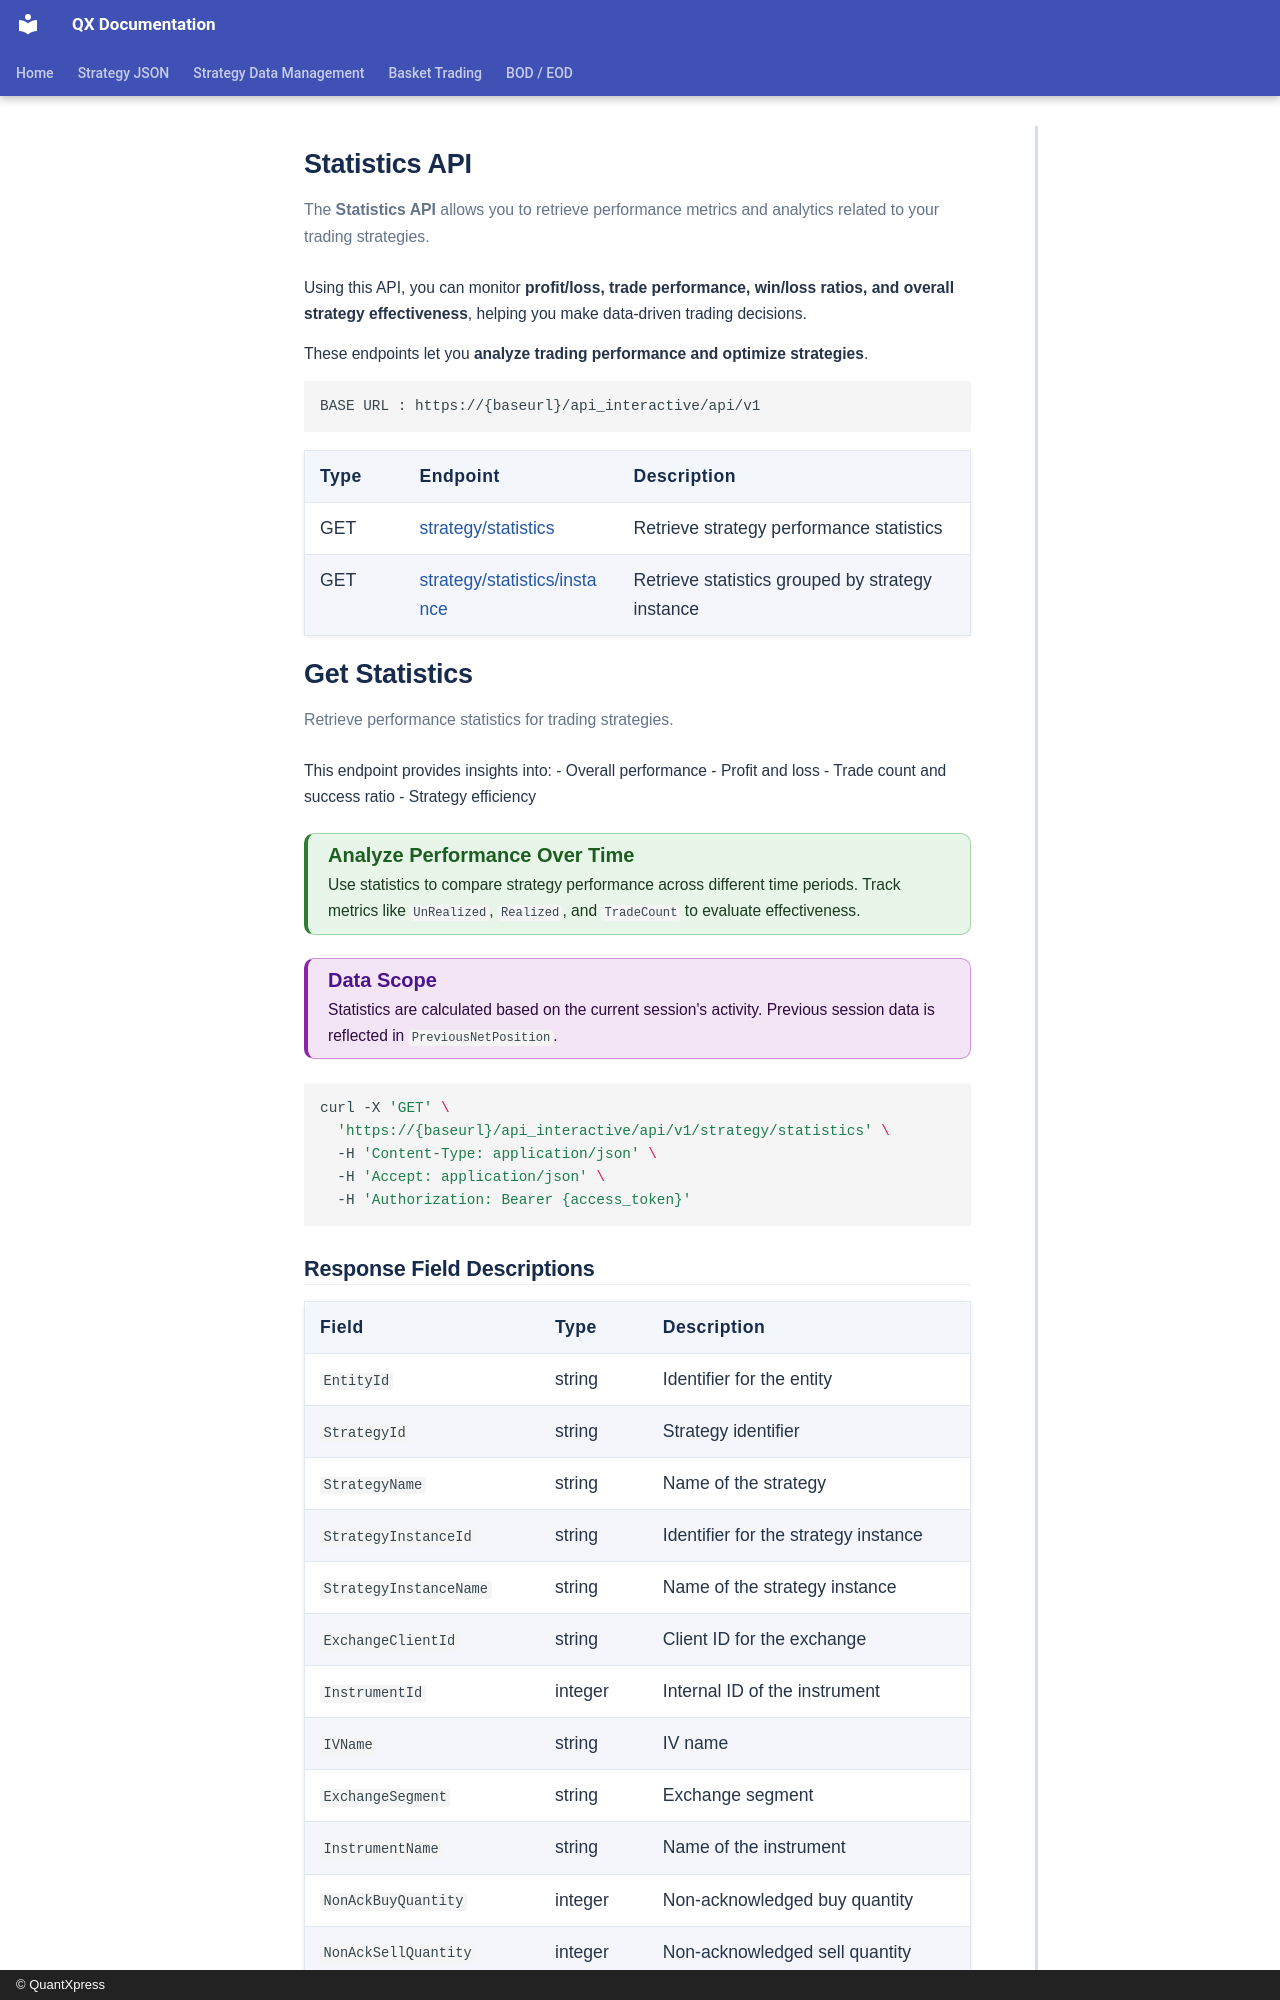

repository: Rohan-quantxpress/QX-Documentation · page: blitz-api/api/trading/statistics/index.html · generator: mkdocs · copyright: © QuantXpress

# **Statistics API**

The **Statistics API** allows you to retrieve performance metrics and analytics related to your trading strategies.

Using this API, you can monitor **profit/loss, trade performance, win/loss ratios, and overall strategy effectiveness**, helping you make data-driven trading decisions.

These endpoints let you **analyze trading performance and optimize strategies**.

```
BASE URL : https://{baseurl}/api_interactive/api/v1
```

| **Type** | **Endpoint**                                           | **Description**                              |
| -------- | ------------------------------------------------------ | -------------------------------------------- |
| GET      | [strategy/statistics](#get-statistics)                 | Retrieve strategy performance statistics     |
| GET      | [strategy/statistics/instance](#get-statistics-by-instance) | Retrieve statistics grouped by strategy instance |

# Get Statistics {#get-statistics}

Retrieve performance statistics for trading strategies.

This endpoint provides insights into:
- Overall performance
- Profit and loss
- Trade count and success ratio
- Strategy efficiency

!!! tip "**Analyze Performance Over Time**"
    Use statistics to compare strategy performance across different time periods. Track metrics like `UnRealized`, `Realized`, and `TradeCount` to evaluate effectiveness.

!!! note "**Data Scope**"
    Statistics are calculated based on the current session's activity. Previous session data is reflected in `PreviousNetPosition`.

```bash
curl -X 'GET' \
  'https://{baseurl}/api_interactive/api/v1/strategy/statistics' \
  -H 'Content-Type: application/json' \
  -H 'Accept: application/json' \
  -H 'Authorization: Bearer {access_token}'
```
